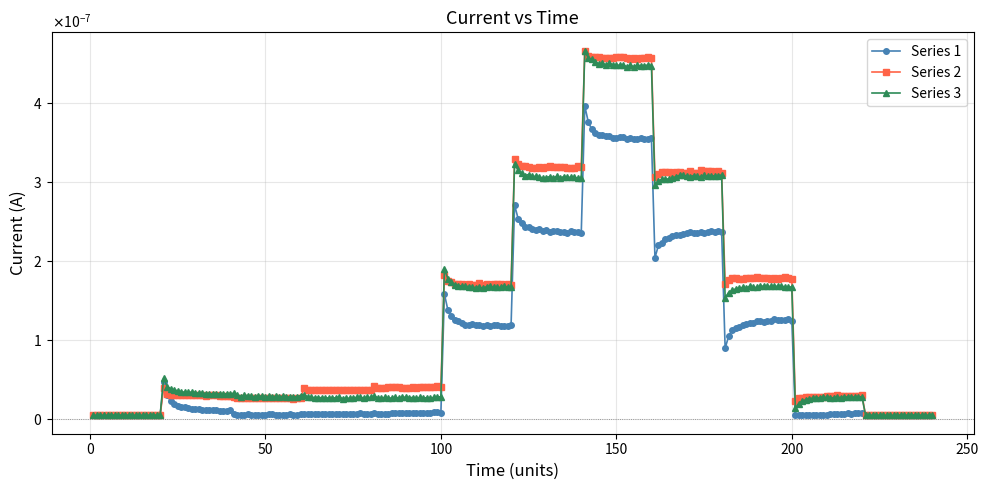

Reproduce this figure in Python.
import matplotlib.pyplot as plt
import matplotlib.ticker as ticker
import numpy as np
import re

# Paste your data here — handles "Current:" lines, ignores Avg lines

raw3 = """
Current: 0.000000005250161
Current: 0.000000004750145
Current: 0.000000005125157
Current: 0.000000005000153
Current: 0.000000005125157
Current: 0.000000005250161
Current: 0.000000005250161
Current: 0.000000005000153
Current: 0.000000005250161
Current: 0.000000005250161
Current: 0.000000005125157
Current: 0.000000005000153
Current: 0.000000005125157
Current: 0.000000004875149
Current: 0.000000005125157
Current: 0.000000005250161
Current: 0.000000005000153
Current: 0.000000004875149
Current: 0.000000005375164
Current: 0.000000004875149
No Rows Before Avg Current: 0.000000005093906
Row 1
Current: 0.000000052126595
Current: 0.000000041251262
Current: 0.000000038501177
Current: 0.000000037126135
Current: 0.000000036001101
Current: 0.000000034376050
Current: 0.000000034251048
Current: 0.000000034251048
Current: 0.000000034001040
Current: 0.000000033626026
Current: 0.000000032751000
Current: 0.000000033501021
Current: 0.000000032125978
Current: 0.000000031750968
Current: 0.000000032250984
Current: 0.000000032250984
Current: 0.000000032250984
Current: 0.000000031875974
Current: 0.000000032250984
Current: 0.000000032000976
Row 1 Avg Current: 0.000000034926064
Row 2
Current: 0.000000032876002
Current: 0.000000031000948
Current: 0.000000028625875
Current: 0.000000030000919
Current: 0.000000029875913
Current: 0.000000029000885
Current: 0.000000028250863
Current: 0.000000029000885
Current: 0.000000029125889
Current: 0.000000027875851
Current: 0.000000029250893
Current: 0.000000028125859
Current: 0.000000028875881
Current: 0.000000028000855
Current: 0.000000028875881
Current: 0.000000028500871
Current: 0.000000027750851
Current: 0.000000028000855
Current: 0.000000028500871
Current: 0.000000029875913
Row 2 Avg Current: 0.000000029069643
Row 11
Current: 0.000000031125950
Current: 0.000000028125859
Current: 0.000000027875851
Current: 0.000000027250833
Current: 0.000000027375838
Current: 0.000000027250833
Current: 0.000000027000825
Current: 0.000000026875821
Current: 0.000000026625814
Current: 0.000000027125829
Current: 0.000000027875851
Current: 0.000000026000794
Current: 0.000000026500810
Current: 0.000000026500810
Current: 0.000000027250833
Current: 0.000000027500842
Current: 0.000000027500842
Current: 0.000000026875821
Current: 0.000000027500842
Current: 0.000000027500842
Row 11 Avg Current: 0.000000027382086
Row 12
Current: 0.000000029375897
Current: 0.000000027125829
Current: 0.000000026875821
Current: 0.000000027500842
Current: 0.000000026250802
Current: 0.000000027000825
Current: 0.000000027500842
Current: 0.000000026625814
Current: 0.000000027875851
Current: 0.000000027750851
Current: 0.000000027375838
Current: 0.000000027375838
Current: 0.000000026750818
Current: 0.000000027500842
Current: 0.000000026750818
Current: 0.000000027250833
Current: 0.000000026625814
Current: 0.000000027625846
Current: 0.000000028125859
Current: 0.000000028500871
Row 12 Avg Current: 0.000000027388339
Row 2,11
Current: 0.000000190130805
Current: 0.000000177505427
Current: 0.000000173380300
Current: 0.000000169880195
Current: 0.000000168755165
Current: 0.000000168255156
Current: 0.000000168130128
Current: 0.000000167505121
Current: 0.000000166880099
Current: 0.000000166255077
Current: 0.000000166630088
Current: 0.000000165505071
Current: 0.000000167505121
Current: 0.000000168005144
Current: 0.000000166505089
Current: 0.000000166880099
Current: 0.000000166505089
Current: 0.000000168505153
Current: 0.000000166630088
Current: 0.000000166880099
Row 2,11 Avg Current: 0.000000169311406
Row 12,11,2
Current: 0.000000323134856
Current: 0.000000314384607
Current: 0.000000311134528
Current: 0.000000308009419
Current: 0.000000309259462
Current: 0.000000306884374
Current: 0.000000306884374
Current: 0.000000306384379
Current: 0.000000304884310
Current: 0.000000305259334
Current: 0.000000306634377
Current: 0.000000304884310
Current: 0.000000307009373
Current: 0.000000304509314
Current: 0.000000306634377
Current: 0.000000306009355
Current: 0.000000305509332
Current: 0.000000306134353
Current: 0.000000304384315
Current: 0.000000305009308
Row 12,11,2 Avg Current: 0.000000307646900
Row 12,1,2,11
Current: 0.000000465764231
Current: 0.000000456388960
Current: 0.000000455013890
Current: 0.000000451263787
Current: 0.000000449513720
Current: 0.000000450013744
Current: 0.000000447638655
Current: 0.000000450263769
Current: 0.000000447638655
Current: 0.000000447638655
Current: 0.000000447263659
Current: 0.000000447138660
Current: 0.000000445513592
Current: 0.000000447138660
Current: 0.000000445388622
Current: 0.000000447138660
Current: 0.000000446763636
Current: 0.000000447013690
Current: 0.000000447513656
Current: 0.000000446513667
Row 12,1,2,11 Avg Current: 0.000000449426210
Row 12,1,2
Current: 0.000000296384030
Current: 0.000000300759183
Current: 0.000000303134271
Current: 0.000000303759265
Current: 0.000000303509296
Current: 0.000000305384333
Current: 0.000000306259352
Current: 0.000000308134446
Current: 0.000000309259462
Current: 0.000000306759375
Current: 0.000000306384379
Current: 0.000000307884392
Current: 0.000000307009373
Current: 0.000000306509378
Current: 0.000000308384415
Current: 0.000000306884374
Current: 0.000000307384397
Current: 0.000000307634423
Current: 0.000000307759393
Current: 0.000000308634441
Row 12,1,2 Avg Current: 0.000000305890580
Row 12,1
Current: 0.000000153629699
Current: 0.000000160129886
Current: 0.000000162754972
Current: 0.000000164755036
Current: 0.000000165755068
Current: 0.000000166505089
Current: 0.000000165755068
Current: 0.000000168255156
Current: 0.000000166630088
Current: 0.000000166505089
Current: 0.000000168005144
Current: 0.000000168255156
Current: 0.000000167880131
Current: 0.000000167755132
Current: 0.000000167880131
Current: 0.000000167880131
Current: 0.000000168255156
Current: 0.000000167255124
Current: 0.000000167380122
Current: 0.000000167005112
Row 12,1 Avg Current: 0.000000165911345
Row 1
Current: 0.000000014500443
Current: 0.000000019750605
Current: 0.000000022875700
Current: 0.000000024750758
Current: 0.000000025875792
Current: 0.000000026750818
Current: 0.000000027375838
Current: 0.000000027000825
Current: 0.000000027625846
Current: 0.000000027625846
Current: 0.000000027125829
Current: 0.000000027000825
Current: 0.000000028000855
Current: 0.000000027250833
Current: 0.000000028000855
Current: 0.000000028250863
Current: 0.000000027750851
Current: 0.000000028250863
Current: 0.000000028500871
Current: 0.000000028125859
Row 1 Avg Current: 0.000000026119547
No Rows Before
Current: 0.000000005250161
Current: 0.000000005375164
Current: 0.000000005000153
Current: 0.000000004875149
Current: 0.000000005125157
Current: 0.000000004875149
Current: 0.000000005000153
Current: 0.000000004750145
Current: 0.000000005000153
Current: 0.000000005250161
Current: 0.000000005250161
Current: 0.000000004875149
Current: 0.000000005250161
Current: 0.000000005250161
Current: 0.000000005125157
Current: 0.000000005375164
Current: 0.000000004875149
Current: 0.000000005125157
Current: 0.000000005000153
Current: 0.000000004875149
"""

raw2 = """
Current: 0.000000005500168
Current: 0.000000005250161
Current: 0.000000005500168
Current: 0.000000005125157
Current: 0.000000005375164
Current: 0.000000005375164
Current: 0.000000005250161
Current: 0.000000005375164
Current: 0.000000005375164
Current: 0.000000005000153
Current: 0.000000005375164
Current: 0.000000004875149
Current: 0.000000005125157
Current: 0.000000005375164
Current: 0.000000005500168
Current: 0.000000005375164
Current: 0.000000004875149
Current: 0.000000005625172
Current: 0.000000005500168
Current: 0.000000005250161
No Rows Before Avg Current: 0.000000005300162
Row 1
Current: 0.000000039376207
Current: 0.000000032250984
Current: 0.000000030125921
Current: 0.000000030500935
Current: 0.000000030125921
Current: 0.000000030125921
Current: 0.000000030125921
Current: 0.000000030250927
Current: 0.000000030625937
Current: 0.000000030250927
Current: 0.000000030375929
Current: 0.000000030250927
Current: 0.000000029625905
Current: 0.000000030375929
Current: 0.000000030250927
Current: 0.000000030250927
Current: 0.000000029625905
Current: 0.000000029250893
Current: 0.000000028750877
Current: 0.000000029875913
Row 1 Avg Current: 0.000000030619685
Row 2
Current: 0.000000028125859
Current: 0.000000027375838
Current: 0.000000026500810
Current: 0.000000026750818
Current: 0.000000026500810
Current: 0.000000026750818
Current: 0.000000026500810
Current: 0.000000027375838
Current: 0.000000026625814
Current: 0.000000026750818
Current: 0.000000026750818
Current: 0.000000026375806
Current: 0.000000026250802
Current: 0.000000026750818
Current: 0.000000027125829
Current: 0.000000027000825
Current: 0.000000026875821
Current: 0.000000026125798
Current: 0.000000026625814
Current: 0.000000027125829
Row 2 Avg Current: 0.000000026813321
Row 11
Current: 0.000000039251201
Current: 0.000000036626119
Current: 0.000000036876127
Current: 0.000000037126135
Current: 0.000000037001129
Current: 0.000000037001129
Current: 0.000000037001129
Current: 0.000000036751121
Current: 0.000000036376111
Current: 0.000000037126135
Current: 0.000000037001129
Current: 0.000000037001129
Current: 0.000000036626119
Current: 0.000000036876127
Current: 0.000000036751121
Current: 0.000000036626119
Current: 0.000000036626119
Current: 0.000000037376143
Current: 0.000000036876127
Current: 0.000000036876127
Row 11 Avg Current: 0.000000036988638
Row 12
Current: 0.000000041751278
Current: 0.000000040001225
Current: 0.000000039376207
Current: 0.000000039751217
Current: 0.000000040751246
Current: 0.000000040626244
Current: 0.000000040626244
Current: 0.000000040376236
Current: 0.000000039626212
Current: 0.000000040001225
Current: 0.000000039501209
Current: 0.000000040126228
Current: 0.000000040001225
Current: 0.000000040876252
Current: 0.000000041001254
Current: 0.000000040251233
Current: 0.000000040376236
Current: 0.000000040751246
Current: 0.000000041501270
Current: 0.000000040626244
Row 12 Avg Current: 0.000000040394987
Row 2,11
Current: 0.000000182380589
Current: 0.000000175130353
Current: 0.000000173255302
Current: 0.000000171005226
Current: 0.000000171255252
Current: 0.000000170630202
Current: 0.000000170005194
Current: 0.000000170880227
Current: 0.000000170255220
Current: 0.000000169130161
Current: 0.000000171755261
Current: 0.000000169255188
Current: 0.000000170630202
Current: 0.000000170255220
Current: 0.000000170880227
Current: 0.000000170630202
Current: 0.000000170380204
Current: 0.000000170255220
Current: 0.000000170505217
Current: 0.000000170255220
Row 2,11 Avg Current: 0.000000171436483
Row 12,11,2
Current: 0.000000329010078
Current: 0.000000322759860
Current: 0.000000320634769
Current: 0.000000320509798
Current: 0.000000319009757
Current: 0.000000317634715
Current: 0.000000317634715
Current: 0.000000319009757
Current: 0.000000318009739
Current: 0.000000319134784
Current: 0.000000320134802
Current: 0.000000319134784
Current: 0.000000319134784
Current: 0.000000319009757
Current: 0.000000318384735
Current: 0.000000317884741
Current: 0.000000317634715
Current: 0.000000317759685
Current: 0.000000319884776
Current: 0.000000319134784
Row 12,11,2 Avg Current: 0.000000319572280
Row 12,1,2,11
Current: 0.000000465889258
Current: 0.000000458639022
Current: 0.000000458263997
Current: 0.000000458388996
Current: 0.000000458388996
Current: 0.000000456638958
Current: 0.000000456638958
Current: 0.000000457013954
Current: 0.000000456763985
Current: 0.000000457388978
Current: 0.000000457263980
Current: 0.000000457889001
Current: 0.000000456013936
Current: 0.000000455638940
Current: 0.000000456638958
Current: 0.000000455763939
Current: 0.000000455888937
Current: 0.000000456763985
Current: 0.000000457639004
Current: 0.000000456013936
Row 12,1,2,11 Avg Current: 0.000000457476460
Row 12,1,2
Current: 0.000000306134353
Current: 0.000000309384461
Current: 0.000000312384543
Current: 0.000000312009519
Current: 0.000000311884520
Current: 0.000000310884502
Current: 0.000000312384543
Current: 0.000000312134574
Current: 0.000000311009501
Current: 0.000000310759475
Current: 0.000000313134592
Current: 0.000000311634523
Current: 0.000000311634523
Current: 0.000000314384607
Current: 0.000000313259562
Current: 0.000000313509588
Current: 0.000000313759585
Current: 0.000000311259498
Current: 0.000000313634587
Current: 0.000000311259498
Row 12,1,2 Avg Current: 0.000000311822021
Row 12,1
Current: 0.000000171255252
Current: 0.000000176380382
Current: 0.000000178130449
Current: 0.000000178130449
Current: 0.000000176880405
Current: 0.000000176880405
Current: 0.000000178380446
Current: 0.000000178130449
Current: 0.000000178255448
Current: 0.000000179255466
Current: 0.000000178005436
Current: 0.000000178130449
Current: 0.000000178630458
Current: 0.000000177380414
Current: 0.000000178505459
Current: 0.000000177255416
Current: 0.000000178130449
Current: 0.000000179505491
Current: 0.000000178630458
Current: 0.000000177630440
Row 12,1 Avg Current: 0.000000177674181
Row 1
Current: 0.000000022625692
Current: 0.000000026375806
Current: 0.000000027125829
Current: 0.000000028250863
Current: 0.000000028125859
Current: 0.000000028625875
Current: 0.000000028000855
Current: 0.000000027750851
Current: 0.000000028250863
Current: 0.000000029250893
Current: 0.000000029375897
Current: 0.000000029375897
Current: 0.000000030000919
Current: 0.000000028875881
Current: 0.000000029250893
Current: 0.000000029750908
Current: 0.000000029625905
Current: 0.000000029375897
Current: 0.000000029375897
Current: 0.000000030375929
Row 1 Avg Current: 0.000000028488369
No Rows Before
Current: 0.000000005375164
Current: 0.000000005250161
Current: 0.000000005500168
Current: 0.000000005250161
Current: 0.000000005125157
Current: 0.000000005125157
Current: 0.000000005250161
Current: 0.000000005125157
Current: 0.000000005125157
Current: 0.000000005125157
Current: 0.000000005375164
Current: 0.000000005375164
Current: 0.000000005375164
Current: 0.000000005250161
Current: 0.000000005375164
Current: 0.000000004750145
Current: 0.000000005625172
Current: 0.000000005375164
Current: 0.000000005125157
Current: 0.000000005375164
"""

raw22 = """
No Rows Before
Current: 0.000000005422040
Current: 0.000000005468917
Current: 0.000000005234535
Current: 0.000000005250161
Current: 0.000000005375164
Current: 0.000000005453291
Current: 0.000000005422040
Current: 0.000000005328288
Current: 0.000000005422040
Current: 0.000000005406415
Current: 0.000000005406415
Current: 0.000000005265786
Current: 0.000000005468917
Current: 0.000000005484542
Current: 0.000000005218910
Current: 0.000000005312662
Current: 0.000000005453291
Current: 0.000000005265786
Current: 0.000000005343913
Current: 0.000000005500168
No Rows Before Avg Current: 0.000000005375164
Row 1
Current: 0.000000037626151
Current: 0.000000026203924
Current: 0.000000023125706
Current: 0.000000021172522
Current: 0.000000019469345
Current: 0.000000020203743
Current: 0.000000019469345
Current: 0.000000018891203
Current: 0.000000019453719
Current: 0.000000018953704
Current: 0.000000018563068
Current: 0.000000019438094
Current: 0.000000019313090
Current: 0.000000018672445
Current: 0.000000018563068
Current: 0.000000018813076
Current: 0.000000018484942
Current: 0.000000018453690
Current: 0.000000018500565
Current: 0.000000018281810
Row 1 Avg Current: 0.000000020582659
No Rows
Current: 0.000000005515793
Current: 0.000000005297037
Current: 0.000000005422040
Current: 0.000000005531419
Current: 0.000000005468917
Current: 0.000000005437666
Current: 0.000000005375164
Current: 0.000000005453291
Current: 0.000000005234535
Current: 0.000000005250161
Current: 0.000000005359539
Current: 0.000000005500168
Current: 0.000000005359539
Current: 0.000000005343913
Current: 0.000000005453291
Current: 0.000000005500168
Current: 0.000000005453291
Current: 0.000000005515793
Current: 0.000000005422040
Current: 0.000000005250161
No Rows Avg Current: 0.000000005407196
Row 2
Current: 0.000000024360119
Current: 0.000000013641042
Current: 0.000000010172186
Current: 0.000000010531572
Current: 0.000000009890927
Current: 0.000000009015900
Current: 0.000000009094028
Current: 0.000000008969024
Current: 0.000000009453414
Current: 0.000000009297159
Current: 0.000000009265909
Current: 0.000000009265909
Current: 0.000000009594043
Current: 0.000000009484665

Current: 0.000000009922179
Current: 0.000000009500290
Current: 0.000000009500290
Current: 0.000000009594043
Current: 0.000000010125309
Current: 0.000000009234657
Row 2 Avg Current: 0.000000010495634
No Rows
Current: 0.000000005562670
Current: 0.000000005359539
Current: 0.000000005640798
Current: 0.000000005375164
Current: 0.000000005406415
Current: 0.000000005406415
Current: 0.000000005500168
Current: 0.000000005406415
Current: 0.000000005328288
Current: 0.000000005422040
Current: 0.000000005468917
Current: 0.000000005422040
Current: 0.000000005218910
Current: 0.000000005234535
Current: 0.000000005437666
Current: 0.000000005281412
Current: 0.000000005265786
Current: 0.000000005343913
Current: 0.000000005265786
Current: 0.000000005437666
No Rows Avg Current: 0.000000005389227
Row 11
Current: 0.000000023735101
Current: 0.000000013844174
Current: 0.000000010906582
Current: 0.000000009859677
Current: 0.000000009687795
Current: 0.000000009828425
Current: 0.000000009062777
Current: 0.000000009172155
Current: 0.000000008406507

Current: 0.000000008890896
Current: 0.000000008859645
Current: 0.000000009219032
Current: 0.000000008172124
Current: 0.000000008734641
Current: 0.000000008297128
Current: 0.000000008844021
Current: 0.000000008312753
Current: 0.000000008859645
Current: 0.000000009344036
Current: 0.000000008750267
Row 11 Avg Current: 0.000000010039369
No Rows
Current: 0.000000005468917
Current: 0.000000005343913
Current: 0.000000005281412
Current: 0.000000005375164
Current: 0.000000005297037
Current: 0.000000005312662
Current: 0.000000005265786
Current: 0.000000005250161
Current: 0.000000005375164
Current: 0.000000005328288
Current: 0.000000005312662
Current: 0.000000005203284
Current: 0.000000005406415
Current: 0.000000005281412
Current: 0.000000005281412
Current: 0.000000005453291
Current: 0.000000005422040
Current: 0.000000005547045
Current: 0.000000005547045
Current: 0.000000005578296
No Rows Avg Current: 0.000000005366570
Row 12
Current: 0.000000030000919
Current: 0.000000020438126
Current: 0.000000016438001


Current: 0.000000015125464
Current: 0.000000014984833
Current: 0.000000013750421
Current: 0.000000013203529
Current: 0.000000013062899
Current: 0.000000012922269
Current: 0.000000013562914
Current: 0.000000013547290
Current: 0.000000013500412
Current: 0.000000013937925
Current: 0.000000013734796
Current: 0.000000013562914
Current: 0.000000013766046
Current: 0.000000013687919
Current: 0.000000013094151
Current: 0.000000013016024
Current: 0.000000014031679
Row 12 Avg Current: 0.000000014968426
No Rows
Current: 0.000000005359539
Current: 0.000000005406415
Current: 0.000000005390790
Current: 0.000000005328288
Current: 0.000000005406415
Current: 0.000000005453291
Current: 0.000000005375164
Current: 0.000000005406415
Current: 0.000000005234535
Current: 0.000000005422040
Current: 0.000000005297037
Current: 0.000000005453291
Current: 0.000000005484542
Current: 0.000000005390790
Current: 0.000000005437666
Current: 0.000000005406415
Current: 0.000000005453291
Current: 0.000000005250161
Current: 0.000000005312662
Current: 0.000000005531419
No Rows Avg Current: 0.000000005390008
Row 1,2
Current: 0.000000198959199
Current: 0.000000178755457
Current: 0.000000171083343
Current: 0.000000168708297
Current: 0.000000166473839
Current: 0.000000166411340
Current: 0.000000165598806
Current: 0.000000164583156
Current: 0.000000163942516
Current: 0.000000165176914
Current: 0.000000163958134
Current: 0.000000163739372
Current: 0.000000163739372
Current: 0.000000164317527
Current: 0.000000165755068
Current: 0.000000164223763
Current: 0.000000164786286
Current: 0.000000164005016
Current: 0.000000164083133
Current: 0.000000165005048
Row 1,2 Avg Current: 0.000000167665291
No Rows
Current: 0.000000004547014
Current: 0.000000005375164
Current: 0.000000005375164
Current: 0.000000005453291
Current: 0.000000005500168
Current: 0.000000005281412
Current: 0.000000005406415
Current: 0.000000005390790
Current: 0.000000005250161
Current: 0.000000005343913
Current: 0.000000005500168
Current: 0.000000005484542
Current: 0.000000005265786

Current: 0.000000005328288
Current: 0.000000005390790
Current: 0.000000005484542
Current: 0.000000005375164
Current: 0.000000005343913
Current: 0.000000005375164
Current: 0.000000005187659
No Rows Avg Current: 0.000000005332976
Row 2,11
Current: 0.000000188943275
Current: 0.000000167301991
Current: 0.000000161364298
Current: 0.000000159661127
Current: 0.000000157786076
Current: 0.000000156129772
Current: 0.000000156817293
Current: 0.000000156411019
Current: 0.000000157004806
Current: 0.000000156098537
Current: 0.000000154207839
Current: 0.000000154910978
Current: 0.000000154348456
Current: 0.000000155770394
Current: 0.000000154020327
Current: 0.000000154801612
Current: 0.000000154848493
Current: 0.000000155020359
Current: 0.000000153770330
Current: 0.000000154973478
Row 2,11 Avg Current: 0.000000158209531
No Rows
Current: 0.000000004531389
Current: 0.000000005609547
Current: 0.000000005468917
Current: 0.000000005422040
Current: 0.000000005312662
Current: 0.000000005343913
Current: 0.000000005422040
Current: 0.000000005265786
Current: 0.000000005531419

Current: 0.000000005437666
Current: 0.000000005312662
Current: 0.000000005468917
Current: 0.000000005234535
Current: 0.000000005453291
Current: 0.000000005234535
Current: 0.000000005343913
Current: 0.000000005218910
Current: 0.000000005328288
Current: 0.000000005484542
Current: 0.000000005234535
No Rows Avg Current: 0.000000005332976
Row 12,11,2
Current: 0.000000358448432
Current: 0.000000328650685
Current: 0.000000318103503
Current: 0.000000312009519
Current: 0.000000311681390
Current: 0.000000310572005
Current: 0.000000308993805
Current: 0.000000309025040
Current: 0.000000309728193
Current: 0.000000308681308
Current: 0.000000308056258
Current: 0.000000308462546
Current: 0.000000308337576
Current: 0.000000307009373
Current: 0.000000307696922
Current: 0.000000308353179
Current: 0.000000309212595
Current: 0.000000308181313
Current: 0.000000307915656
Current: 0.000000307837524
Row 12,11,2 Avg Current: 0.000000312847902
No Rows
Current: 0.000000003656362
Current: 0.000000005297037
Current: 0.000000005422040
Current: 0.000000005406415
Current: 0.000000005484542
Current: 0.000000005437666
Current: 0.000000005312662
Current: 0.000000005297037
Current: 0.000000005390790
Current: 0.000000005328288
Current: 0.000000005281412
Current: 0.000000005468917
Current: 0.000000005422040
Current: 0.000000005406415
Current: 0.000000005328288
Current: 0.000000005343913
Current: 0.000000005328288
Current: 0.000000005328288
Current: 0.000000005406415
Current: 0.000000005375164
No Rows Avg Current: 0.000000005286099
Row 12,1,2,11
Current: 0.000000512000042
Current: 0.000000490671255
Current: 0.000000478733398
Current: 0.000000471436294
Current: 0.000000467311168
Current: 0.000000466842380
Current: 0.000000463795431
Current: 0.000000465014210
Current: 0.000000463857930
Current: 0.000000464076663
Current: 0.000000464920447
Current: 0.000000462623547
Current: 0.000000462717253
Current: 0.000000461732867
Current: 0.000000464076663
Current: 0.000000464982946
Current: 0.000000463873562
Current: 0.000000462826648
Current: 0.000000465326707
Current: 0.000000463389199
Row 12,1,2,11 Avg Current: 0.000000469010359
No Rows After
Current: 0.000000002875088
Current: 0.000000004765770
Current: 0.000000005422040
Current: 0.000000005359539
Current: 0.000000005328288
Current: 0.000000005531419
Current: 0.000000005453291
Current: 0.000000005437666
Current: 0.000000005265786
Current: 0.000000005406415
Current: 0.000000005390790
Current: 0.000000005312662
Current: 0.000000005281412
Current: 0.000000005343913
Current: 0.000000005453291
Current: 0.000000005500168
Current: 0.000000005312662
Current: 0.000000005328288
Current: 0.000000005218910
Current: 0.000000005531419
No Rows After Avg Current: 0.000000005225941
Row 12,1,2
Current: 0.000000368839409
Current: 0.000000338322820
Current: 0.000000325666178
Current: 0.000000323275515
Current: 0.000000320228537
Current: 0.000000317134720
Current: 0.000000316150306
Current: 0.000000317994107
Current: 0.000000316556537
Current: 0.000000315228391
Current: 0.000000316025279
Current: 0.000000315275258
Current: 0.000000317744082
Current: 0.000000314462739
Current: 0.000000315759621
Current: 0.000000316119042
Current: 0.000000315790885
Current: 0.000000315712782
Current: 0.000000315494020
Current: 0.000000315697122
Row 12,1,2 Avg Current: 0.000000320873880
No Rows After
Current: 0.000000003468856
Current: 0.000000005047029
Current: 0.000000005484542
Current: 0.000000005359539
Current: 0.000000005453291
Current: 0.000000005453291
Current: 0.000000005250161
Current: 0.000000005437666
Current: 0.000000005343913
Current: 0.000000005453291
Current: 0.000000005484542
Current: 0.000000005453291
Current: 0.000000005390790
Current: 0.000000005343913
Current: 0.000000005359539
Current: 0.000000005468917
Current: 0.000000005422040
Current: 0.000000005265786
Current: 0.000000005422040
Current: 0.000000005484542
No Rows After Avg Current: 0.000000005292349
Row 12,1
Current: 0.000000202709316
Current: 0.000000182114945
Current: 0.000000174677226
Current: 0.000000171911509
Current: 0.000000170020812
Current: 0.000000169052029
Current: 0.000000168411404
Current: 0.000000167208228
Current: 0.000000166942613
Current: 0.000000167458253
Current: 0.000000167348858
Current: 0.000000167333241
Current: 0.000000166645719
Current: 0.000000167005112
Current: 0.000000168489535
Current: 0.000000166926981
Current: 0.000000168177010
Current: 0.000000167708251
Current: 0.000000167755132
Current: 0.000000167208228
Row 12,1 Avg Current: 0.000000170755229
No Rows After
Current: 0.000000004422010
Current: 0.000000005375164
Current: 0.000000005359539
Current: 0.000000005484542
Current: 0.000000005281412
Current: 0.000000005312662
Current: 0.000000005437666
Current: 0.000000005359539
Current: 0.000000005422040
Current: 0.000000005297037
Current: 0.000000005406415
Current: 0.000000005297037
Current: 0.000000005312662
Current: 0.000000005437666
Current: 0.000000005437666
Current: 0.000000005515793
Current: 0.000000005562670
Current: 0.000000005265786
Current: 0.000000005250161
Current: 0.000000005422040
No Rows After Avg Current: 0.000000005332975
Row 1
Current: 0.000000032329112
Current: 0.000000021422530
Current: 0.000000017203652
Current: 0.000000014625447
Current: 0.000000014609822
Current: 0.000000013812923
Current: 0.000000013578540
Current: 0.000000013641042
Current: 0.000000013156653
Current: 0.000000013047274
Current: 0.000000012984771
Current: 0.000000013375409
Current: 0.000000013500412
Current: 0.000000012656638
Current: 0.000000012453506
Current: 0.000000013094151
Current: 0.000000012266000
Current: 0.000000012031617
Current: 0.000000012547258
Current: 0.000000012641011
Row 1 Avg Current: 0.000000014748889
No Rows After
Current: 0.000000005500168
Current: 0.000000005609547
Current: 0.000000005359539
Current: 0.000000005422040
Current: 0.000000005453291
Current: 0.000000005547045
Current: 0.000000005297037
Current: 0.000000005281412
Current: 0.000000005422040
Current: 0.000000005422040
Current: 0.000000005422040
Current: 0.000000005390790
Current: 0.000000005375164
Current: 0.000000005281412
Current: 0.000000005281412
Current: 0.000000005500168
Current: 0.000000005343913
Current: 0.000000005390790
Current: 0.000000005406415
Current: 0.000000005453291
No Rows After Avg Current: 0.000000005407978
No Rows Before
Current: 0.000000005281412
Current: 0.000000005484542
Current: 0.000000005297037
Current: 0.000000005390790
Current: 0.000000005406415
Current: 0.000000005343913
Current: 0.000000005422040
Current: 0.000000005375164
Current: 0.000000005390790
Current: 0.000000005468917
Current: 0.000000005453291
Current: 0.000000005531419
Current: 0.000000005406415
Current: 0.000000005312662
Current: 0.000000005343913
Current: 0.000000005218910
Current: 0.000000005422040
Current: 0.000000005281412
Current: 0.000000005281412
Current: 0.000000005406415
No Rows Before Avg Current: 0.000000005375945
"""
raw1 = """
Current: 0.000000005375164
Current: 0.000000004875149
Current: 0.000000005250161
Current: 0.000000005000153
Current: 0.000000005500168
Current: 0.000000005000153
Current: 0.000000004875149
Current: 0.000000004875149
Current: 0.000000005125157
Current: 0.000000005125157
Current: 0.000000005000153
Current: 0.000000005375164
Current: 0.000000005750176
Current: 0.000000004875149
Current: 0.000000005375164
Current: 0.000000004875149
Current: 0.000000005250161
Current: 0.000000005375164
Current: 0.000000005125157
Current: 0.000000005125157
No Rows Before Avg Current: 0.000000005156407
Row 1
Current: 0.000000047626454
Current: 0.000000030125921
Current: 0.000000022875700
Current: 0.000000019750605
Current: 0.000000017000520
Current: 0.000000015875484
Current: 0.000000014875454
Current: 0.000000013750421
Current: 0.000000012625386
Current: 0.000000012750390
Current: 0.000000012750390
Current: 0.000000012250374
Current: 0.000000012125370
Current: 0.000000012250374
Current: 0.000000011500352
Current: 0.000000011500352
Current: 0.000000010125309
Current: 0.000000010250313
Current: 0.000000010625325
Current: 0.000000011500352
Row 1 Avg Current: 0.000000016106744
Row 2
Current: 0.000000006875211
Current: 0.000000005875179
Current: 0.000000005375164
Current: 0.000000005875179
Current: 0.000000006125187
Current: 0.000000005250161
Current: 0.000000005625172
Current: 0.000000005875179
Current: 0.000000005875179
Current: 0.000000005500168
Current: 0.000000006000183
Current: 0.000000006125187
Current: 0.000000005625172
Current: 0.000000005500168
Current: 0.000000005500168
Current: 0.000000005625172
Current: 0.000000006000183
Current: 0.000000005375164
Current: 0.000000005875179
Current: 0.000000006000183
Row 2 Avg Current: 0.000000005793928
Row 11
Current: 0.000000007000214
Current: 0.000000006250191
Current: 0.000000006375195
Current: 0.000000006125187
Current: 0.000000006000183
Current: 0.000000006625203
Current: 0.000000006500199
Current: 0.000000006625203
Current: 0.000000006500199
Current: 0.000000006500199
Current: 0.000000006250191
Current: 0.000000007125218
Current: 0.000000006750206
Current: 0.000000006500199
Current: 0.000000006625203
Current: 0.000000006500199
Current: 0.000000007250221
Current: 0.000000006375195
Current: 0.000000006500199
Current: 0.000000007000214
Row 11 Avg Current: 0.000000006568951
Row 12
Current: 0.000000007500230
Current: 0.000000006625203
Current: 0.000000006750206
Current: 0.000000007000214
Current: 0.000000007125218
Current: 0.000000007500230
Current: 0.000000007375225
Current: 0.000000007500230
Current: 0.000000007375225
Current: 0.000000007750237
Current: 0.000000008125248
Current: 0.000000008000244
Current: 0.000000008375255
Current: 0.000000008250251
Current: 0.000000008250251
Current: 0.000000008000244
Current: 0.000000008000244
Current: 0.000000008625264
Current: 0.000000009000275
Current: 0.000000008125248
Row 12 Avg Current: 0.000000007762738
Row 2,11
Current: 0.000000158129836
Current: 0.000000138004225
Current: 0.000000129878970
Current: 0.000000125253848
Current: 0.000000123753793
Current: 0.000000121128707
Current: 0.000000119503653
Current: 0.000000119628652
Current: 0.000000120128675
Current: 0.000000119003630
Current: 0.000000119253642
Current: 0.000000117753594
Current: 0.000000119503653
Current: 0.000000117753594
Current: 0.000000118628627
Current: 0.000000118628627
Current: 0.000000117628595
Current: 0.000000118003605
Current: 0.000000117878599
Current: 0.000000118503621
Row 2,11 Avg Current: 0.000000122897504
Row 12,11,2
Current: 0.000000270758278
Current: 0.000000253632749
Current: 0.000000247507586
Current: 0.000000243257432
Current: 0.000000242882408
Current: 0.000000240882343
Current: 0.000000239132305
Current: 0.000000240132351
Current: 0.000000237507251
Current: 0.000000238882308
Current: 0.000000236882244
Current: 0.000000237257254
Current: 0.000000237257254
Current: 0.000000236382220
Current: 0.000000236507219
Current: 0.000000235257190
Current: 0.000000237507251
Current: 0.000000236757231
Current: 0.000000236007210
Current: 0.000000235507187
Row 12,11,2 Avg Current: 0.000000240994865
Row 12,1,2,11
Current: 0.000000396012126
Current: 0.000000375636489
Current: 0.000000366386217
Current: 0.000000361636040
Current: 0.000000359635976
Current: 0.000000359386007
Current: 0.000000358385961
Current: 0.000000357885938
Current: 0.000000356010872
Current: 0.000000355760875
Current: 0.000000356260898
Current: 0.000000356135899
Current: 0.000000353885810
Current: 0.000000355635848
Current: 0.000000354010808
Current: 0.000000354510831
Current: 0.000000355885874
Current: 0.000000353760811
Current: 0.000000354010808
Current: 0.000000355010854
Row 12,1,2,11 Avg Current: 0.000000359792239
Row 12,1,2
Current: 0.000000204006241
Current: 0.000000219881713
Current: 0.000000223131821
Current: 0.000000228006968
Current: 0.000000229632022
Current: 0.000000231507073
Current: 0.000000233132127
Current: 0.000000232382106
Current: 0.000000233882147
Current: 0.000000235882212
Current: 0.000000236757231
Current: 0.000000235132191
Current: 0.000000235132191
Current: 0.000000236382220
Current: 0.000000235632214
Current: 0.000000236632246
Current: 0.000000238382285
Current: 0.000000236882244
Current: 0.000000237632278
Current: 0.000000237007242
Row 12,1,2 Avg Current: 0.000000231850848
Row 12,1
Current: 0.000000089627733
Current: 0.000000105003210
Current: 0.000000112628435
Current: 0.000000115003509
Current: 0.000000116378558
Current: 0.000000119503653
Current: 0.000000120628684
Current: 0.000000121378719
Current: 0.000000121503717
Current: 0.000000123753793
Current: 0.000000124503799
Current: 0.000000123378769
Current: 0.000000124378801
Current: 0.000000124128789
Current: 0.000000126253852
Current: 0.000000125378833
Current: 0.000000125503831
Current: 0.000000125378833
Current: 0.000000127003872
Current: 0.000000124503799
Row 12,1 Avg Current: 0.000000119791167
Row 1
Current: 0.000000005500168
Current: 0.000000005125157
Current: 0.000000005375164
Current: 0.000000005125157
Current: 0.000000005125157
Current: 0.000000005125157
Current: 0.000000005750176
Current: 0.000000005375164
Current: 0.000000005875179
Current: 0.000000005875179
Current: 0.000000006500199
Current: 0.000000007000214
Current: 0.000000006125187
Current: 0.000000006375195
Current: 0.000000006875211
Current: 0.000000007625234
Current: 0.000000007125218
Current: 0.000000007625234
Current: 0.000000007250221
Current: 0.000000007875240
Row 1 Avg Current: 0.000000006231440
No Rows Before
Current: 0.000000005250161
Current: 0.000000005625172
Current: 0.000000005125157
Current: 0.000000005250161
Current: 0.000000005625172
Current: 0.000000005125157
Current: 0.000000005000153
Current: 0.000000005000153
Current: 0.000000005500168
Current: 0.000000005375164
Current: 0.000000005375164
Current: 0.000000004875149
Current: 0.000000005125157
Current: 0.000000005125157
Current: 0.000000005125157
Current: 0.000000005250161
Current: 0.000000005375164
Current: 0.000000005375164
Current: 0.000000005375164
Current: 0.000000005125157
"""
def parse(raw):
    values = []
    for line in raw.strip().splitlines():
        line = line.strip()

        if line.startswith("Current:") and "Avg" not in line:
            values.append(float(line.split(":", 1)[1].strip()))

    return np.array(values)


y1 = parse(raw1)
y2 = parse(raw2)
y3 = parse(raw3)

t1 = np.arange(1, len(y1) + 1)
t2 = np.arange(1, len(y2) + 1)
t3 = np.arange(1, len(y3) + 1)

fig, ax = plt.subplots(figsize=(10, 5))

ax.plot(t1, y1, "o-", markersize=4, linewidth=1.2, color="steelblue", label="Series 1")
ax.plot(t2, y2, "s-", markersize=4, linewidth=1.2, color="tomato", label="Series 2")
ax.plot(t3, y3, "^-", markersize=4, linewidth=1.2, color="seagreen", label="Series 3")

ax.axhline(0, color="gray", linewidth=0.6, linestyle=":")
ax.set_xlabel("Time (units)", fontsize=12)
ax.set_ylabel("Current (A)", fontsize=12)
ax.set_title("Current vs Time", fontsize=13)
ax.yaxis.set_major_formatter(ticker.ScalarFormatter(useMathText=True))
ax.ticklabel_format(style="sci", axis="y", scilimits=(0, 0))
ax.legend()
ax.grid(True, alpha=0.3)

plt.tight_layout()
plt.show()
